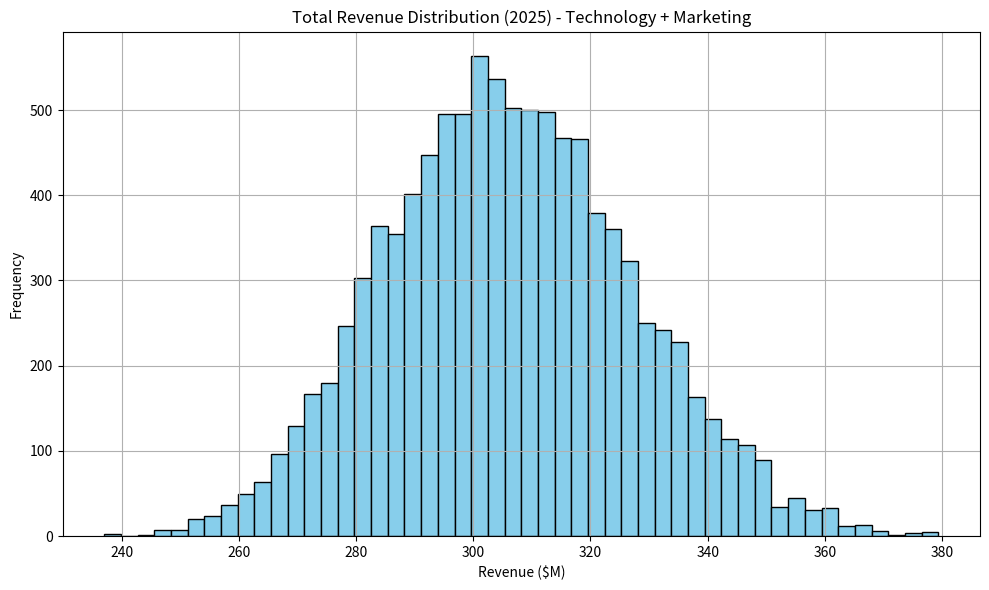

Write the Python code that produced this figure.
import numpy as np
import pandas as pd
import matplotlib.pyplot as plt

# Number of simulations
n = 10000

# -------------------------------
# TECHNOLOGY (2025)
# -------------------------------
# TAM ($B), Capture Rate (%), Charge Rate (%)
tam_tech = np.random.triangular(0.41, 0.45, 0.50, n)
capture_tech = np.random.triangular(0.31, 0.35, 0.385, n)
charge_tech = np.random.triangular(0.045, 0.05, 0.055, n)

# Revenue in $M
revenue_tech = tam_tech * capture_tech * charge_tech * 1000

# -------------------------------
# MARKETING (2025)
# -------------------------------
tam_marketing = np.random.triangular(35.78, 39.76, 43.73, n)
capture_marketing = np.random.triangular(0.135, 0.15, 0.165, n)
charge_marketing = np.random.triangular(0.045, 0.05, 0.055, n)

revenue_marketing = tam_marketing * capture_marketing * charge_marketing * 1000  # in $M

# -------------------------------
# TOTAL REVENUE
# -------------------------------
total_revenue = revenue_tech + revenue_marketing

# -------------------------------
# RESULTS
# -------------------------------
results = pd.DataFrame({
    "Technology Revenue ($M)": revenue_tech,
    "Marketing Revenue ($M)": revenue_marketing,
    "Total Revenue ($M)": total_revenue
})

summary = results.describe(percentiles=[0.05, 0.5, 0.95])
print("=== Monte Carlo Simulation Summary ===")
print(summary[["Technology Revenue ($M)", "Marketing Revenue ($M)", "Total Revenue ($M)"]])

# -------------------------------
# OPTIONAL: Plot
# -------------------------------
plt.figure(figsize=(10, 6))
plt.hist(total_revenue, bins=50, color='skyblue', edgecolor='black')
plt.title("Total Revenue Distribution (2025) - Technology + Marketing")
plt.xlabel("Revenue ($M)")
plt.ylabel("Frequency")
plt.grid(True)
plt.tight_layout()
plt.show()
